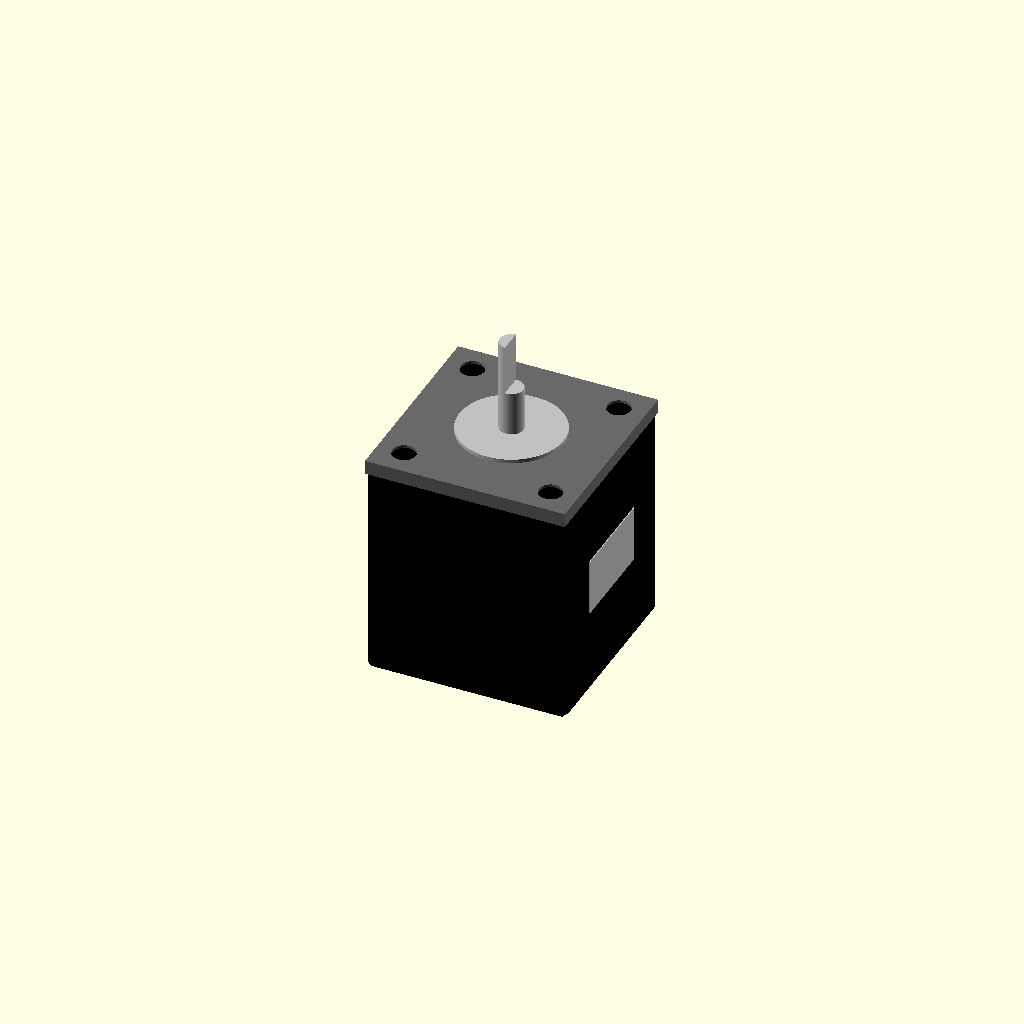
Cell 1: rendered with the file's own defaults.
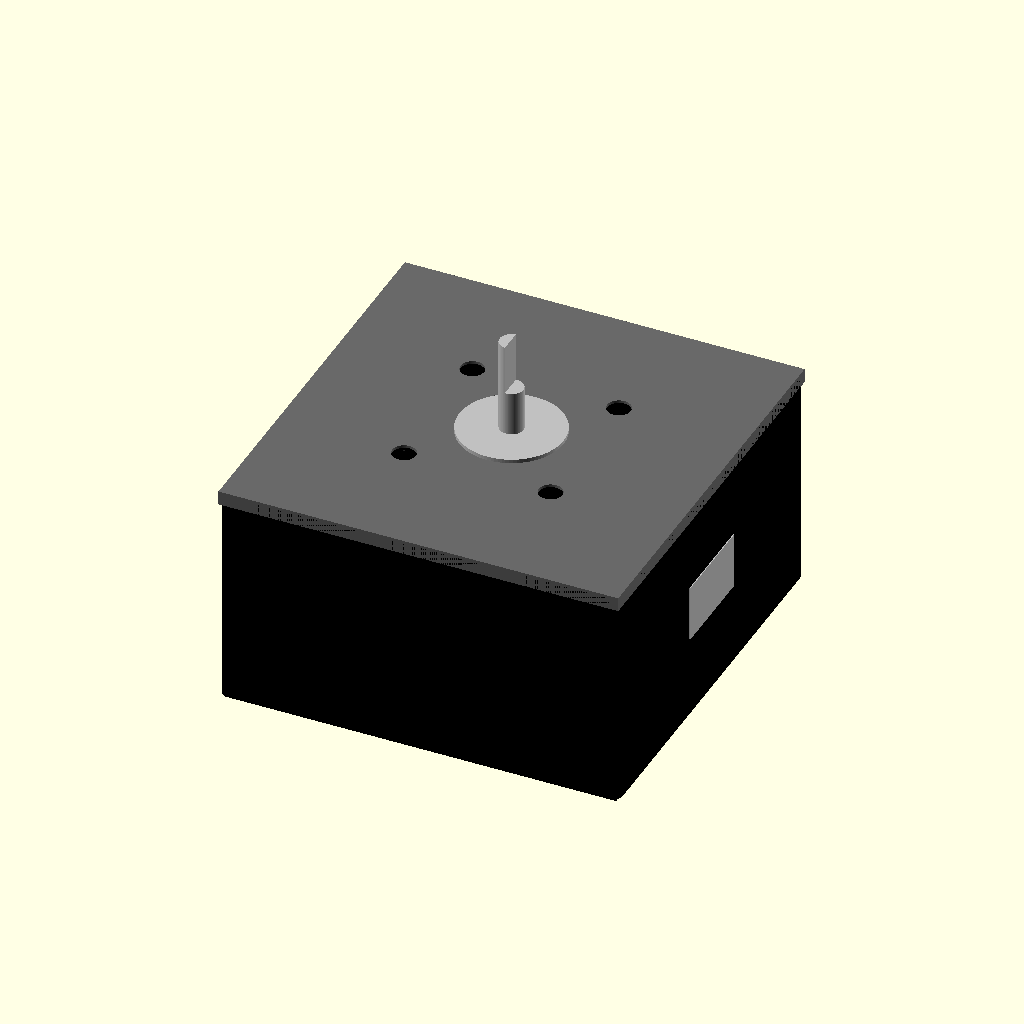
Cell 2: the same model with face_W = 84.6.
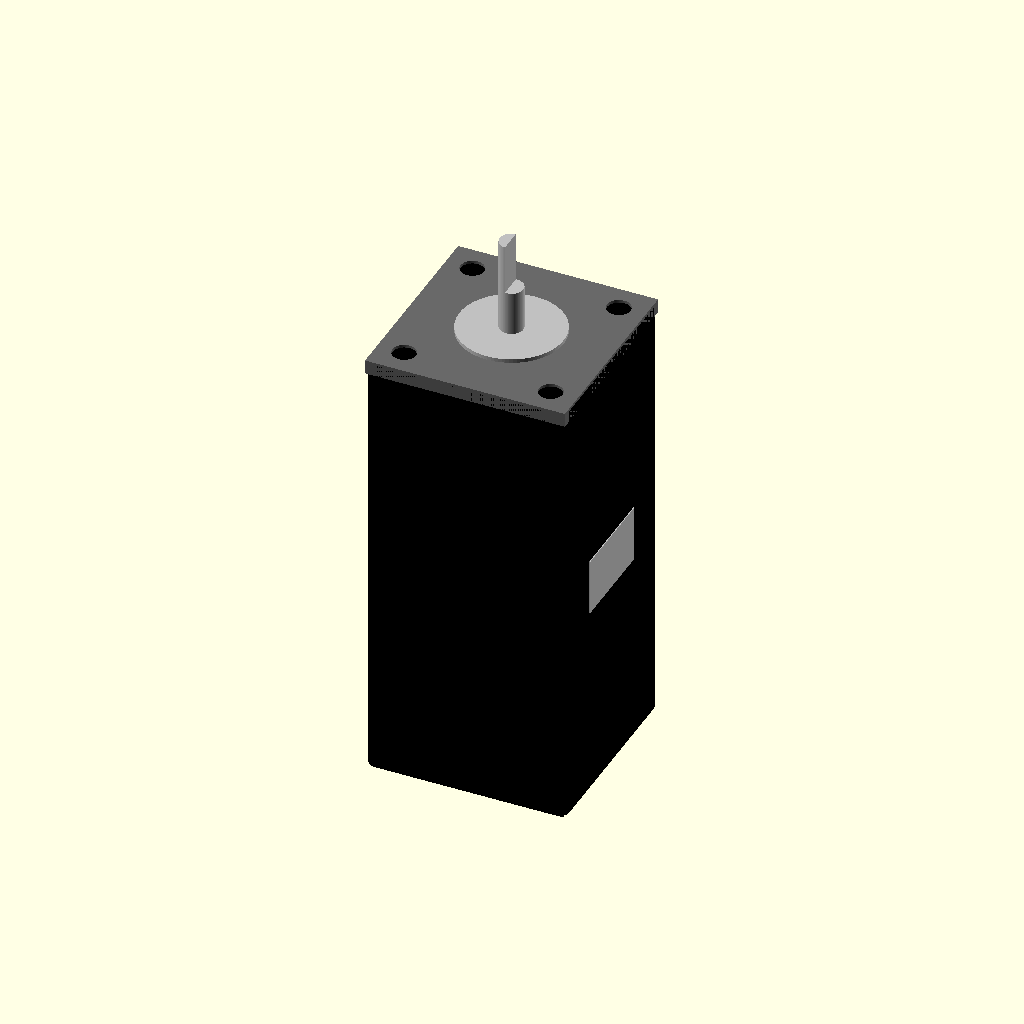
Cell 3 — body_L set to 94, the other parameters unchanged.
All cells are drawn from one camera (rotation 55°, 0°, 25°, orthographic, colour scheme Cornfield), so only the parameter changes between them.
Source of the model, results/nopscadlib/ablations/no_retrieval/scad/stepper_motor__NEMA17_47.scad:
// Stepper motor (NEMA17-like) - corrected, connected, verifiable dimensions

$fn = 96;

// Parameters (requested key dims)
face_W = 42.3;          // face width (X,Y)
body_L = 47.0;          // body length (Z)
shaft_D = 5.0;          // shaft diameter
mount_spacing = 31.0;   // mounting hole spacing (square pattern)

// Additional details
body_corner_R = 2.0;
shaft_L = 20.0;
boss_D = 22.0;
boss_H = 2.0;
mount_hole_D = 3.2;
face_thk = 3.0;
shaft_flat_depth = 0.5;
shaft_flat_L = 10.0;
rear_cap_thk = 2.5;
rear_cap_inset = 0.8;
cable_D = 6.0;
cable_L = 12.0;
cable_offset_Y = 10.0;
nameplate_W = 20.0;
nameplate_H = 12.0;
nameplate_thk = 0.8;
nameplate_offset_Y = 0.0;
nameplate_offset_Z = 0.0;
chamfer_D = 5.0;
chamfer_depth = 0.8;

// Robust overlap for watertight union
overlap = 0.6;

// Rounded-rectangle prism (true rounded corners)
module rounded_prism_xy(w, h, z, r) {
  linear_extrude(height=z, center=true)
    offset(r=r)
      square([w - 2*r, h - 2*r], center=true);
}

// Motor body (rounded corners)
module motor_body() {
  color("Black")
    rounded_prism_xy(face_W, face_W, body_L, body_corner_R);
}

// Front face plate with mounting holes + shallow counterbore/chamfer
module front_face_with_holes() {
  color("DimGray")
  difference() {
    translate([0, 0, body_L/2 - face_thk/2 + overlap])
      cube([face_W, face_W, face_thk], center=true);

    // Through holes
    for (x = [-1, 1], y = [-1, 1]) {
      translate([x * mount_spacing/2, y * mount_spacing/2, body_L/2 - face_thk/2 + overlap])
        cylinder(h=face_thk + 2*overlap, r=mount_hole_D/2, center=true);

      // Shallow chamfer/counterbore on the outer face
      translate([x * mount_spacing/2, y * mount_spacing/2, body_L/2 + chamfer_depth/2 - overlap])
        cylinder(h=chamfer_depth + 2*overlap, r=chamfer_D/2, center=true);
    }
  }
}

// Front boss (pilot)
module front_face_boss() {
  color("Silver")
  translate([0, 0, body_L/2 + boss_H/2 - overlap])
    cylinder(h=boss_H, r=boss_D/2, center=true);
}

// Output shaft with flat (flat cut near tip)
module shaft_with_flat() {
  color("Silver")
  difference() {
    // Shaft connected to boss with overlap
    translate([0, 0, body_L/2 + boss_H + shaft_L/2 - overlap])
      cylinder(h=shaft_L, r=shaft_D/2, center=true);

    // Flat: remove a slab along +X side over last shaft_flat_L length
    translate([shaft_D/2 - shaft_flat_depth/2, 0,
               (body_L/2 + boss_H + shaft_L) - shaft_flat_L/2 - overlap])
      cube([shaft_D, shaft_D*1.2, shaft_flat_L + 2*overlap], center=true);
  }
}

// Rear cap (slightly inset)
module rear_cap() {
  color("Black")
  translate([0, 0, -body_L/2 + rear_cap_thk/2 - overlap])
    cube([face_W - 2*rear_cap_inset, face_W - 2*rear_cap_inset, rear_cap_thk], center=true);
}

// Cable exit (connected to rear face)
module cable_exit() {
  color("Black")
  translate([0, cable_offset_Y, -body_L/2 - cable_L/2 + overlap])
    cylinder(h=cable_L, r=cable_D/2, center=true);
}

// Nameplate (connected to side)
module nameplate() {
  color("Silver")
  translate([face_W/2 + nameplate_thk/2 - overlap, nameplate_offset_Y, nameplate_offset_Z])
    cube([nameplate_thk, nameplate_W, nameplate_H], center=true);
}

// Assembly: one connected solid (union of connected parts)
module motor_assembly() {
  union() {
    motor_body();
    front_face_with_holes();
    front_face_boss();
    shaft_with_flat();
    rear_cap();
    cable_exit();
    nameplate();
  }
}

motor_assembly();
Parameter table extracted from the source (name, type, default, range or options):
face_W: number, default 42.3
body_L: number, default 47
shaft_D: number, default 5
mount_spacing: number, default 31
body_corner_R: number, default 2
shaft_L: number, default 20
boss_D: number, default 22
boss_H: number, default 2
mount_hole_D: number, default 3.2
face_thk: number, default 3
shaft_flat_depth: number, default 0.5
shaft_flat_L: number, default 10
rear_cap_thk: number, default 2.5
rear_cap_inset: number, default 0.8
cable_D: number, default 6
cable_L: number, default 12
cable_offset_Y: number, default 10
nameplate_W: number, default 20
nameplate_H: number, default 12
nameplate_thk: number, default 0.8
nameplate_offset_Y: number, default 0
nameplate_offset_Z: number, default 0
chamfer_D: number, default 5
chamfer_depth: number, default 0.8
overlap: number, default 0.6
